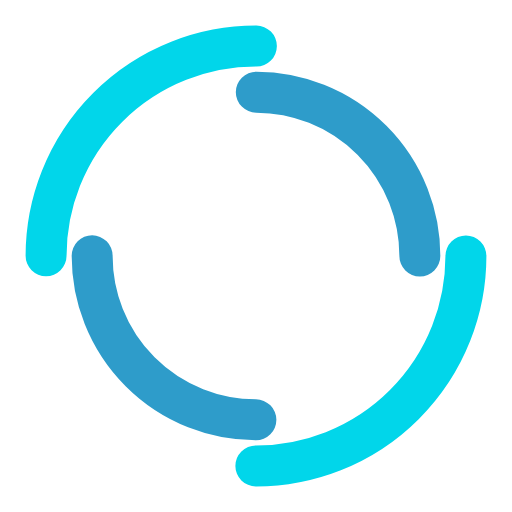
t = 0.00 s
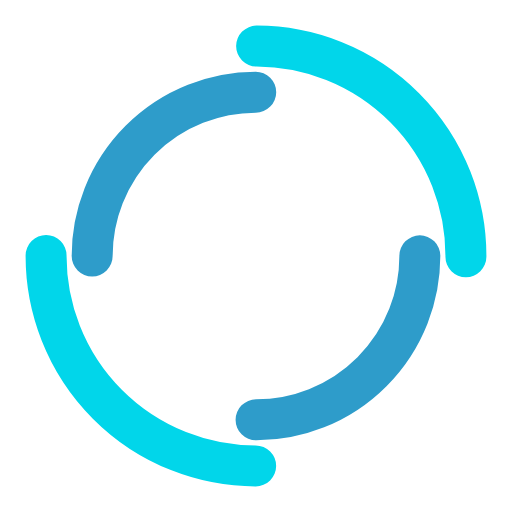
t = 0.29 s
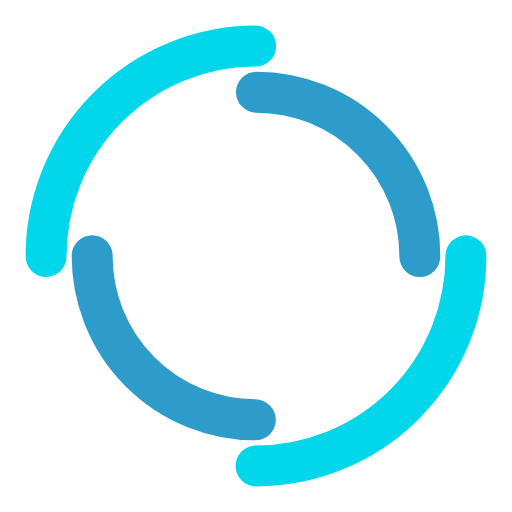
t = 0.58 s
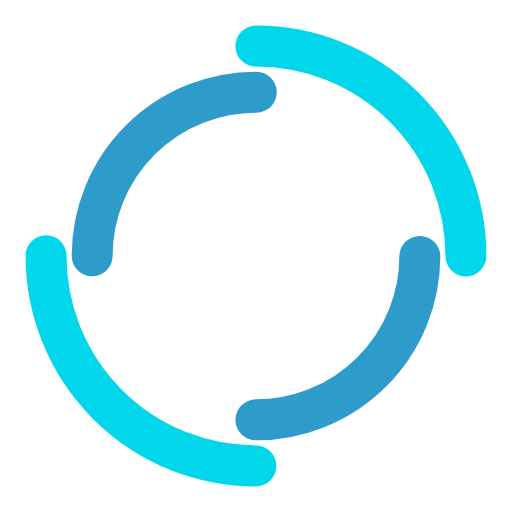
t = 0.87 s

The animated SVG that drew these frames (rendered in a browser with its animation timeline set to each time). Animation: 2 SMIL elements (animateTransform=2); one cycle of 1.16 s, repeats indefinitely.

<?xml version="1.0" encoding="utf-8"?>
<svg xmlns="http://www.w3.org/2000/svg" xmlns:xlink="http://www.w3.org/1999/xlink" style="margin: auto; background: none; display: block; shape-rendering: auto;" width="204px" height="204px" viewBox="0 0 100 100" preserveAspectRatio="xMidYMid">
<circle cx="50" cy="50" r="41" stroke-width="8" stroke="#01d6ea" stroke-dasharray="64.40264939859075 64.40264939859075" fill="none" stroke-linecap="round">
  <animateTransform attributeName="transform" type="rotate" dur="1.1627906976744184s" repeatCount="indefinite" keyTimes="0;1" values="0 50 50;360 50 50"></animateTransform>
</circle>
<circle cx="50" cy="50" r="32" stroke-width="8" stroke="#2e9cca" stroke-dasharray="50.26548245743669 50.26548245743669" stroke-dashoffset="50.26548245743669" fill="none" stroke-linecap="round">
  <animateTransform attributeName="transform" type="rotate" dur="1.1627906976744184s" repeatCount="indefinite" keyTimes="0;1" values="0 50 50;-360 50 50"></animateTransform>
</circle>
<!-- [ldio] generated by https://loading.io/ --></svg>